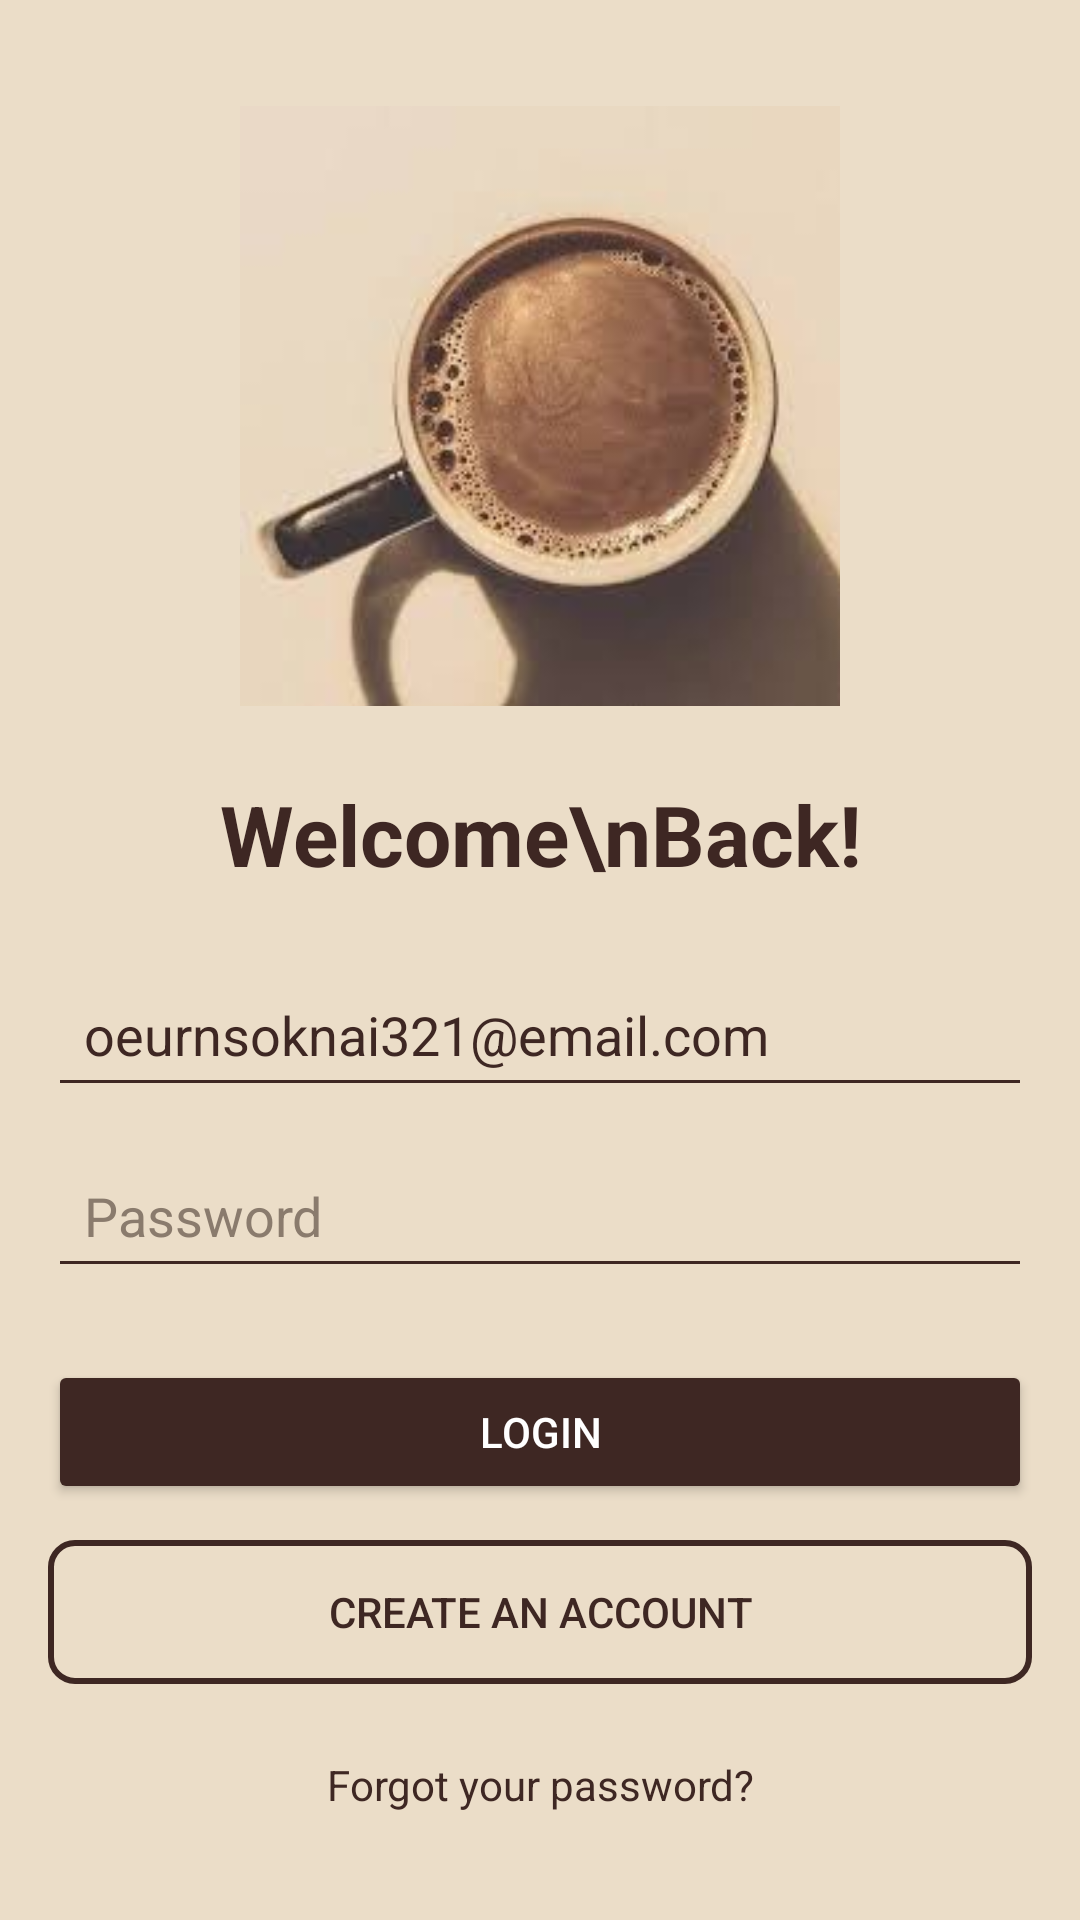

Layout XML and referenced resources for this Android screen:
<!-- AndroidManifest.xml: application theme Theme.Coffeestore -->
<!-- res/layout/activity_email.xml -->
<?xml version="1.0" encoding="utf-8"?>
<LinearLayout
    xmlns:android="http://schemas.android.com/apk/res/android"
    android:layout_width="match_parent"
    android:layout_height="match_parent"
    android:orientation="vertical"
    android:gravity="center"
    android:background="#EBDDC8"
    android:padding="16dp">

    
    <ImageView
        android:id="@+id/coffeeImage"
        android:layout_width="200dp"
        android:layout_height="200dp"
        android:src="@drawable/coffee_image"
        android:scaleType="centerCrop"
        android:layout_marginBottom="24dp"
        android:contentDescription="Coffee Image" />

    
    <TextView
        android:id="@+id/welcomeText"
        android:layout_width="wrap_content"
        android:layout_height="wrap_content"
        android:text="Welcome\nBack!"
        android:textSize="28sp"
        android:textColor="#3E2723"
        android:gravity="center"
        android:textStyle="bold"
        android:layout_marginBottom="24dp" />

    
    <EditText
        android:id="@+id/emailInput"
        android:layout_width="match_parent"
        android:layout_height="wrap_content"
        android:hint="Email"
        android:text="oeurnsoknai321@email.com"
        android:backgroundTint="#3E2723"
        android:textColor="#3E2723"
        android:textColorHint="#8A7B6D"
        android:layout_marginBottom="12dp"
        android:padding="12dp" />

    
    <EditText
        android:id="@+id/passwordInput"
        android:layout_width="match_parent"
        android:layout_height="wrap_content"
        android:hint="Password"
        android:inputType="textPassword"
        android:backgroundTint="#3E2723"
        android:textColor="#3E2723"
        android:textColorHint="#8A7B6D"
        android:layout_marginBottom="24dp"
        android:padding="12dp" />

    
    <Button
        android:id="@+id/loginButton"
        android:layout_width="match_parent"
        android:layout_height="wrap_content"
        android:text="Login"
        android:backgroundTint="#3E2723"
        android:textColor="#FFFFFF"
        android:layout_marginBottom="12dp"
        android:padding="12dp" />

    
    <Button
        android:id="@+id/createAccountButton"
        android:layout_width="match_parent"
        android:layout_height="wrap_content"
        android:text="Create an account"
        android:textColor="#3E2723"
        android:layout_marginBottom="16dp"
        android:background="@drawable/button_outline"
        android:padding="12dp" />

    
    <TextView
        android:id="@+id/forgotPasswordText"
        android:layout_width="wrap_content"
        android:layout_height="wrap_content"
        android:text="Forgot your password?"
        android:textSize="14sp"
        android:textColor="#3E2723"
        android:gravity="center"
        android:layout_marginTop="8dp" />
</LinearLayout>
<!-- resources referenced by this layout -->
<resources>
  <!-- drawable button_outline (drawable) -->
  <shape xmlns:android="http://schemas.android.com/apk/res/android">
      <solid android:color="@android:color/transparent" />
      <stroke android:width="2dp" android:color="#3E2723" />
      <corners android:radius="8dp" />
  </shape>
  <!-- drawable coffee_image: png bitmap (drawable, 65180 bytes) -->
  <style name="Theme.Coffeestore" parent="Base.Theme.Coffeestore" />
  <style name="Base.Theme.Coffeestore" parent="Theme.Material3.DayNight.NoActionBar">
          
          
      </style>
</resources>
